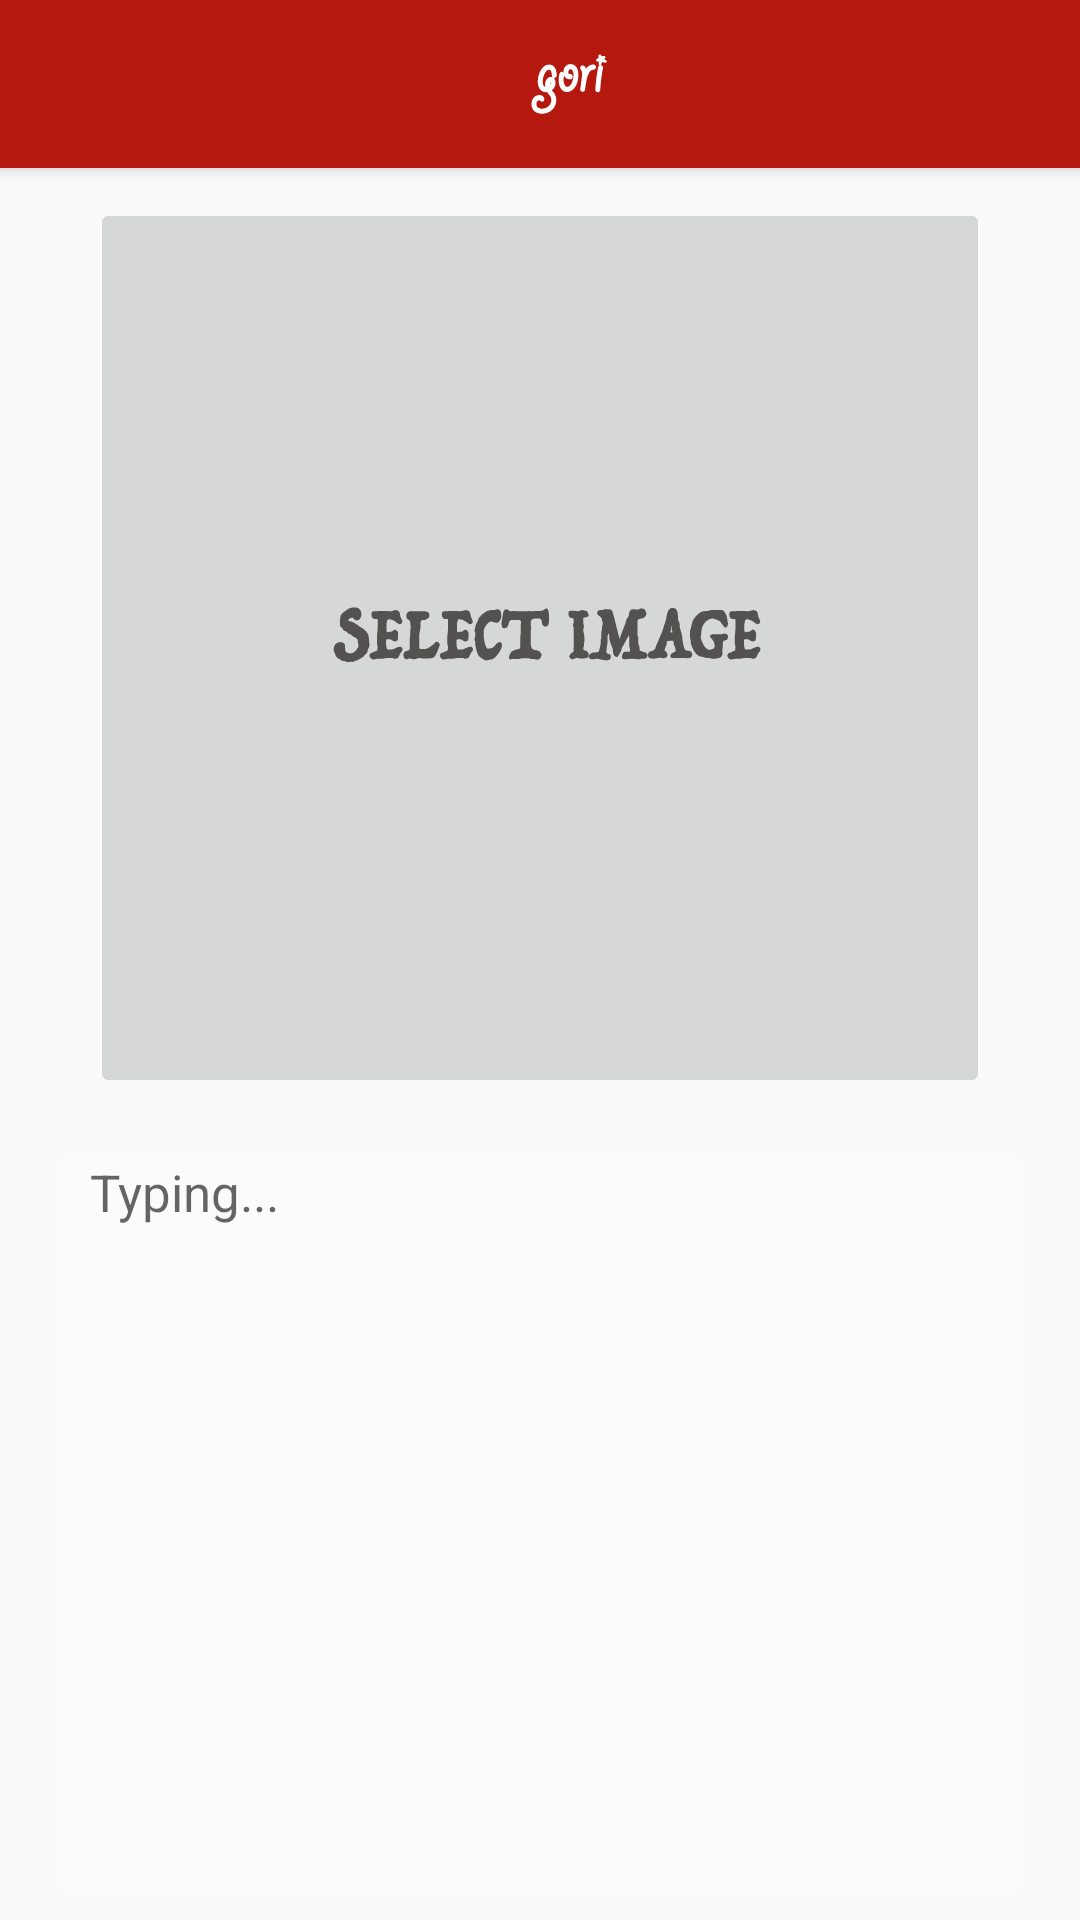

This screen was rendered from an Android layout file. Write that file and the resources it references.
<!-- AndroidManifest.xml: activity theme AppTheme -->
<!-- res/layout/activity_image_upload.xml -->
<android.support.design.widget.CoordinatorLayout
    xmlns:android="http://schemas.android.com/apk/res/android"
    android:id="@+id/coordinator"
    android:layout_width="match_parent"
    android:layout_height="match_parent"
    android:orientation="vertical">
    <RelativeLayout
        android:paddingTop="?attr/actionBarSize"
        android:layout_width="match_parent"
        android:layout_height="match_parent">
        <ImageButton
            android:id="@+id/image_button_upload_preview"
            android:layout_width="300dp"
            android:layout_height="300dp"
            android:layout_margin="10dp"
            android:src="@mipmap/select_image"
            android:layout_alignParentTop="true"
            android:layout_centerHorizontal="true" />
        <EditText
            android:id="@+id/edit_text_description"
            android:layout_width="match_parent"
            android:layout_height="300dp"
            android:layout_marginLeft="20dp"
            android:layout_marginRight="20dp"
            android:layout_marginTop="10dp"
            android:layout_marginBottom="10dp"
            android:textSize="17sp"
            android:gravity="top"
            android:hint="Typing..."
            android:background="#33FFFFFF"
            android:paddingLeft="10dp"
            android:textColor="#FF333333"
            android:layout_below="@+id/image_button_upload_preview"
            />
    </RelativeLayout>
    <android.support.design.widget.AppBarLayout
        android:id="@+id/appBarLayout"
        android:layout_width="match_parent"
        android:layout_height="wrap_content">

        <include
            android:id="@+id/toolbar"
            layout="@layout/view_main_toolbar" />
    </android.support.design.widget.AppBarLayout>
</android.support.design.widget.CoordinatorLayout>
<!-- res/layout/view_main_toolbar.xml (included above) -->
<?xml version="1.0" encoding="utf-8"?>
<android.support.v7.widget.Toolbar xmlns:android="http://schemas.android.com/apk/res/android"
    xmlns:app="http://schemas.android.com/apk/res-auto"
    android:id="@+id/toolbar"
    android:layout_width="match_parent"
    android:layout_height="?attr/actionBarSize"
    android:background="@color/colorPrimary"
    app:elevation="@dimen/default_elevation"
    app:layout_scrollFlags="scroll|enterAlways"
    app:theme="@style/ThemeOverlay.AppCompat.Dark.ActionBar">

    <ImageView
        android:id="@+id/imageview_logo"
        android:layout_width="match_parent"
        android:layout_height="match_parent"
        android:layout_gravity="center"
        android:scaleType="center"
        android:src="@mipmap/gori_title_bar" />
</android.support.v7.widget.Toolbar>
<!-- resources referenced by this layout -->
<resources>
  <color name="colorPrimary">#b5180f</color>
  <!-- mipmap gori_title_bar: png bitmap (mipmap-xxhdpi, 972 bytes) -->
  <!-- mipmap select_image: png bitmap (mipmap-xxhdpi, 3318 bytes) -->
  <style name="AppTheme" parent="Theme.AppCompat.Light.NoActionBar">
          <item name="colorPrimary">@color/style_color_primary</item>
          <item name="colorPrimaryDark">@color/style_color_primary_dark</item>
          <item name="colorAccent">@color/style_color_accent</item>
          <item name="colorControlHighlight">@color/fab_color_pressed</item>
      </style>
  <color name="style_color_primary">#b5180f</color>
  <color name="style_color_primary_dark">#740113</color>
  <color name="style_color_accent">#FF4081</color>
  <color name="fab_color_pressed">#007787</color>
</resources>
